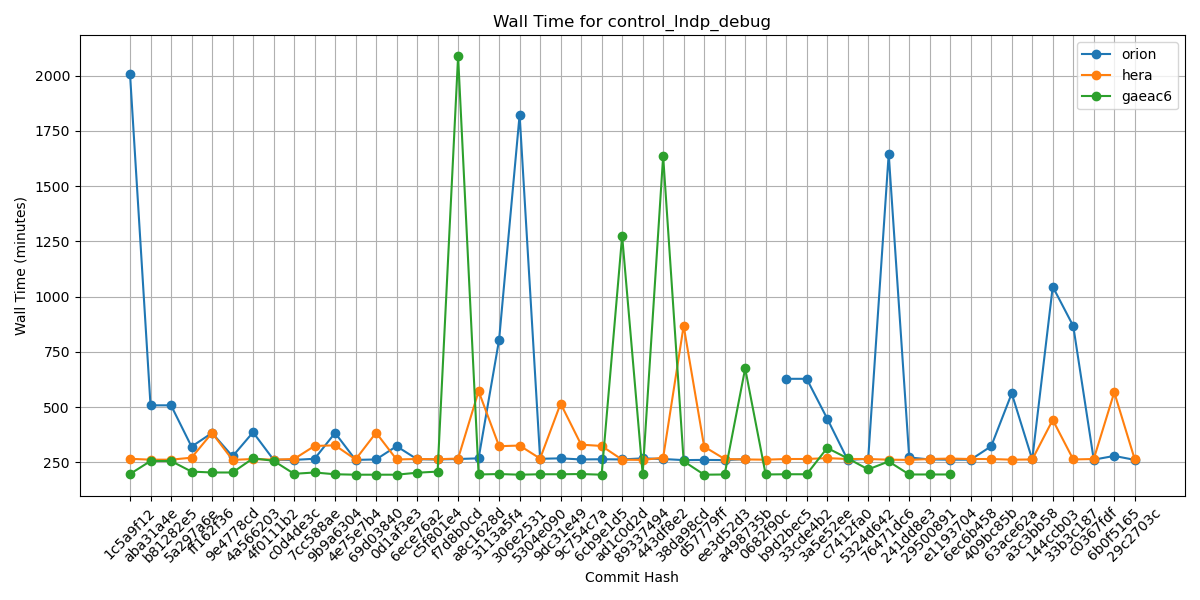

The data file committed next to this chart (first rows):
Hash, orion, hera, gaeac6
1c5a9f12, 2008, 266, 197
aba31a4e, 508, 262, 256
b81282e5, 508, 262, 256
5a297a6e, 321, 271, 208
ff162f36, 383, 383, 204
9e4778cd, 277, 261, 204
4a566203, 386, 265, 268
4f0111b2, 262, 262, 257
c0d4de3c, 261, 265, 198
7cc588ae, 266, 324, 204
9b9a6304, 383, 327, 196
4e75e7b4, 261, 263, 194
69d03840, 263, 384, 194
0d1af3e3, 323, 263, 194
6ece76a2, 264, 265, 203
c5f801e4, 263, 264, 208
f7d8b0cd, 265, 267, 2088
a8c1628d, 268, 572, 195
3113a5f4, 805, 323, 197
306e2531, 1823, 326, 194
5304e090, 266, 267, 196
9dc31e49, 268, 516, 196
9c754c7a, 263, 330, 197
6cb9e1d5, 264, 324, 194
ad1c0d2d, 263, 262, 1275
89337494, 268, 261, 198
443df8e2, 265, 271, 1636
38da98cd, 260, 868, 255
d57779ff, 261, 321, 194
ee3d52d3, 260, 265, 195
a498735b, 265, 263, 675
0682f90c, , 262, 195
b9d2bec5, 628, 265, 196
33cde4b2, 628, 265, 196
3a5e52ee, 448, 269, 315
c7412fa0, 261, 265, 268
5324d642, 266, 265, 218
76471dc6, 1646, 262, 254
241dd8e3, 272, 261, 195
29500891, 263, 265, 195
e1193704, 262, 267, 195
6ec6b458, 262, 265, 
409bc85b, 323, 265, 
63ace62a, 562, 262, 
a3c3bb58, 263, 263, 
144ccb03, 1045, 442, 
33b3c187, 867, 263, 
c0367fdf, 262, 265, 
6b0f5165, 279, 567, 
29c2703c, 261, 263, 
